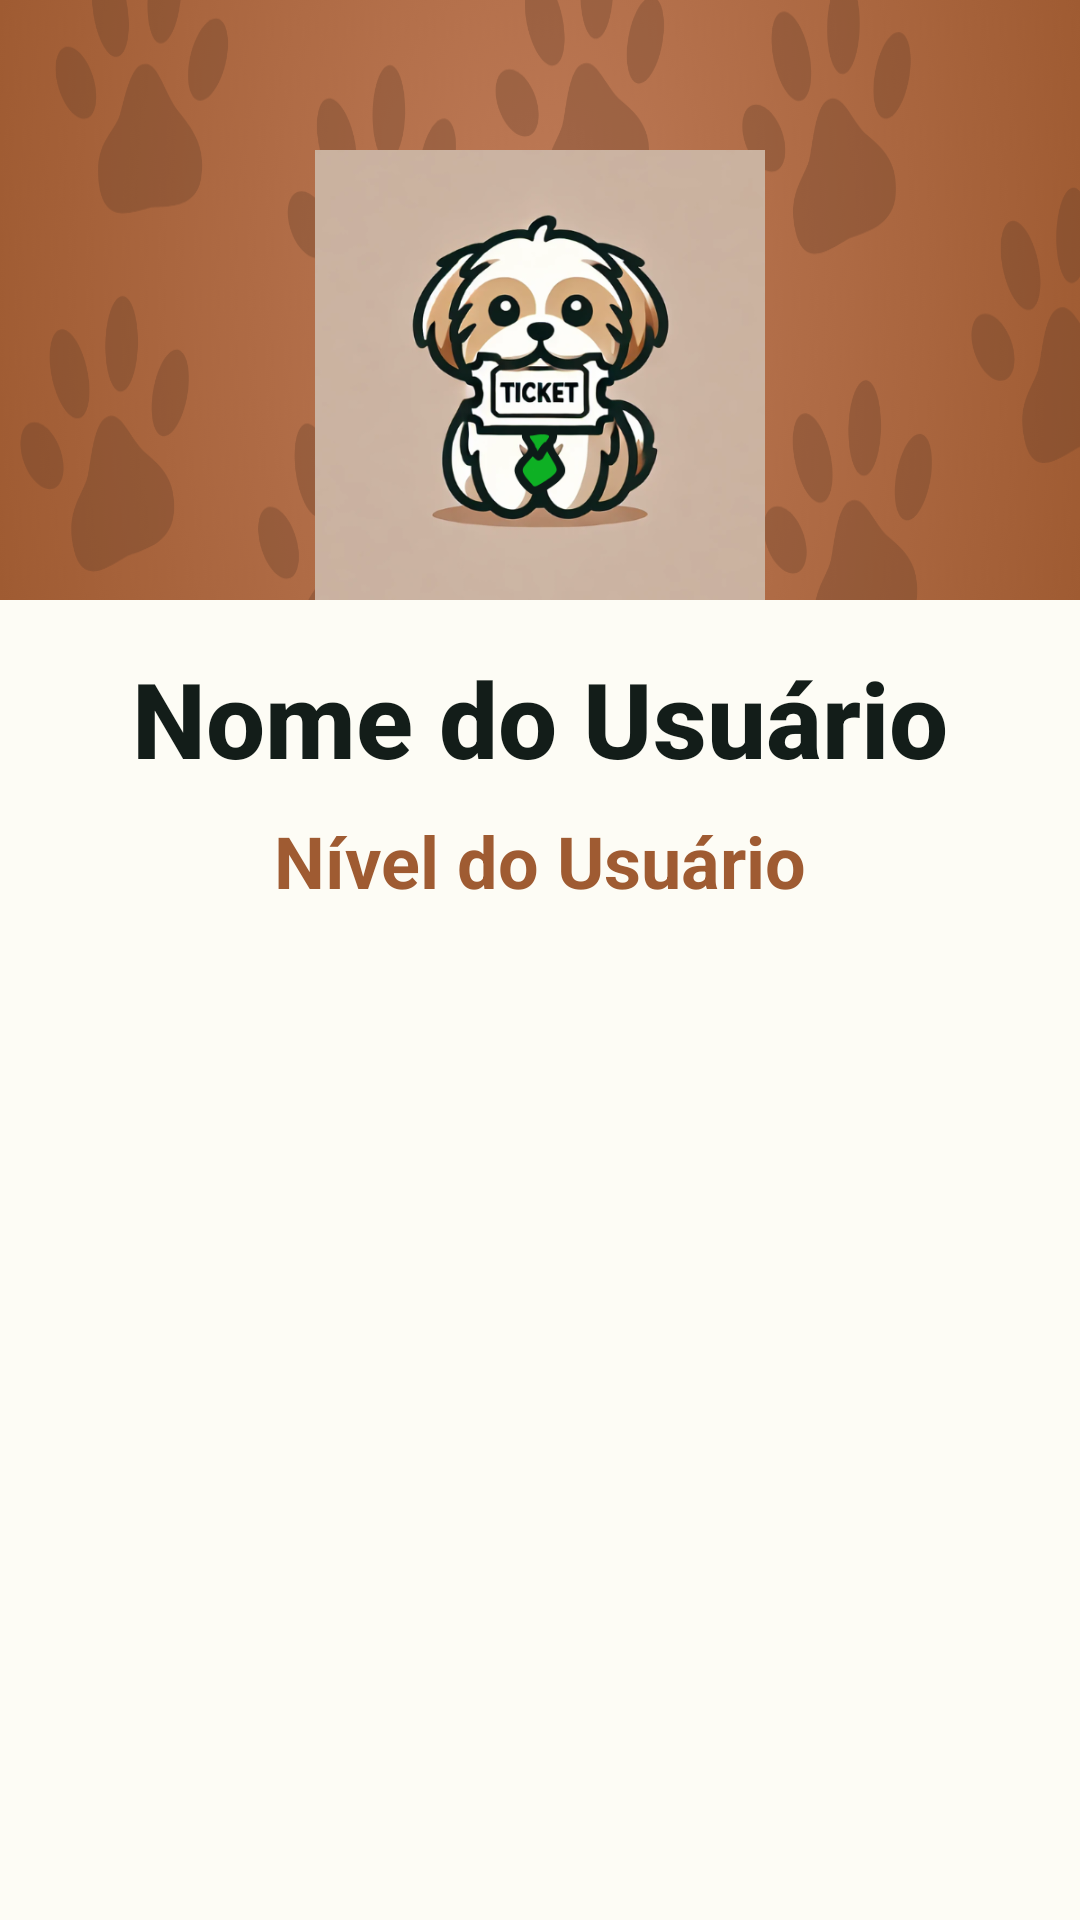

Produce the Android XML layout that renders to this screen, including the resource entries it uses.
<!-- AndroidManifest.xml: application theme Theme.Eventito -->
<!-- res/layout/perfil_usuario.xml -->
<LinearLayout xmlns:android="http://schemas.android.com/apk/res/android"
    android:layout_width="match_parent"
    android:layout_height="match_parent"
    xmlns:tools="http://schemas.android.com/tools"
    android:orientation="vertical"
    android:background="@color/creme">

    
    <RelativeLayout
        android:layout_width="match_parent"
        android:layout_height="200dp"
        android:background="@drawable/bannereventito"> 

        
        <ImageView
            android:id="@+id/iconeUsuario"
            android:layout_width="150dp"
            android:layout_height="150dp"
            android:layout_centerHorizontal="true"
            android:layout_alignParentBottom="true"
            android:src="@drawable/eventito_icon"
            android:background="@drawable/circle_background" />
    </RelativeLayout>

    
    <TextView
        android:id="@+id/nomeUsuario"
        android:layout_width="wrap_content"
        android:layout_height="wrap_content"
        android:layout_gravity="center_horizontal"
        android:layout_marginTop="16dp"
        android:fontFamily="sans-serif-medium"
        android:text="Nome do Usuário"
        android:textColor="@color/preto"
        android:textSize="35sp"
        android:textStyle="bold" />

    
    <TextView
        android:id="@+id/nivelUsuario"
        android:layout_width="wrap_content"
        android:layout_height="wrap_content"
        android:layout_gravity="center_horizontal"
        android:layout_marginTop="8dp"
        android:fontFamily="sans-serif"
        android:text="Nível do Usuário"
        android:textColor="@color/marrom"
        android:textSize="24sp"
        android:textStyle="bold" />

    <ListView
        android:id="@+id/listaConquistas"
        android:layout_width="match_parent"
        android:layout_height="match_parent"
        android:divider="@android:color/transparent"
        android:dividerHeight="16dp"
        android:layout_marginTop="8dp"
        android:clipToPadding="false"
        android:padding="8dp"
        android:scrollbars="none"
        tools:listitem="@layout/lista_conquistas"/>

</LinearLayout>
<!-- res/layout/lista_conquistas.xml (included above) -->
<androidx.cardview.widget.CardView
    xmlns:android="http://schemas.android.com/apk/res/android"
    xmlns:app="http://schemas.android.com/apk/res-auto"
    android:layout_width="match_parent"
    android:layout_height="wrap_content"
    android:layout_margin="12dp"
    app:cardCornerRadius="16dp"
    app:cardElevation="4dp"
    android:background="@color/creme">

    <LinearLayout
        android:layout_width="match_parent"
        android:layout_height="wrap_content"
        android:orientation="horizontal"
        android:padding="16dp">

        
        <ImageView
            android:id="@+id/conquista_icone"
            android:layout_width="53dp"
            android:layout_height="65dp"
            android:layout_marginEnd="16dp"
            android:src="@drawable/logo_eventito" />

        
        <LinearLayout
            android:layout_width="0dp"
            android:layout_height="wrap_content"
            android:orientation="vertical"
            android:layout_weight="1">

            
            <TextView
                android:id="@+id/conquista_nome"
                android:layout_width="wrap_content"
                android:layout_height="wrap_content"
                android:text="Nome da Conquista"
                android:textSize="16sp"
                android:textStyle="bold"
                android:textColor="@color/preto" />

            
            <TextView
                android:id="@+id/conquista_descricao"
                android:layout_width="wrap_content"
                android:layout_height="wrap_content"
                android:layout_marginTop="4dp"
                android:text="Descrição da conquista"
                android:textSize="14sp"
                android:textColor="@color/preto" />

            
            <TextView
                android:id="@+id/conquista_pontos"
                android:layout_width="wrap_content"
                android:layout_height="wrap_content"
                android:layout_marginTop="8dp"
                android:text="Pontos Atuais / Pontos Totais"
                android:textSize="14sp"
                android:textStyle="bold"
                android:textColor="@color/marrom" />
        </LinearLayout>
    </LinearLayout>
</androidx.cardview.widget.CardView>
<!-- resources referenced by this layout -->
<resources>
  <color name="creme">#fdfcf5</color>
  <color name="marrom">#9F5B32</color>
  <color name="preto">#131D19</color>
  <!-- drawable bannereventito: png bitmap (drawable, 256413 bytes) -->
  <!-- drawable circle_background (drawable) -->
  <shape xmlns:android="http://schemas.android.com/apk/res/android"
      android:shape="oval">
  
      <solid android:color="@color/bege_claro" /> 
      <size
          android:width="100dp"
          android:height="100dp" />
  
  </shape>
  <!-- drawable eventito_icon: png bitmap (drawable, 139511 bytes) -->
  <style name="Theme.Eventito" parent="Base.Theme.Eventito" />
  <color name="bege_claro">#edddd1</color>
  <style name="Base.Theme.Eventito" parent="Theme.Material3.DayNight.NoActionBar">
          <item name="colorPrimary">@color/bege_escuro</item>
          <item name="colorPrimaryVariant">@color/bege_escuro</item>
          <item name="colorOnPrimary">@color/bege_claro</item>
  
          <item name="colorSecondary">@color/bege_escuro</item>
          <item name="colorSecondaryVariant">@color/bege_escuro</item>
          <item name="colorOnSecondary">@color/bege_claro</item>
  
          <item name="android:statusBarColor">?attr/colorPrimaryVariant</item>
      </style>
  <color name="bege_escuro">#b3846a</color>
</resources>
